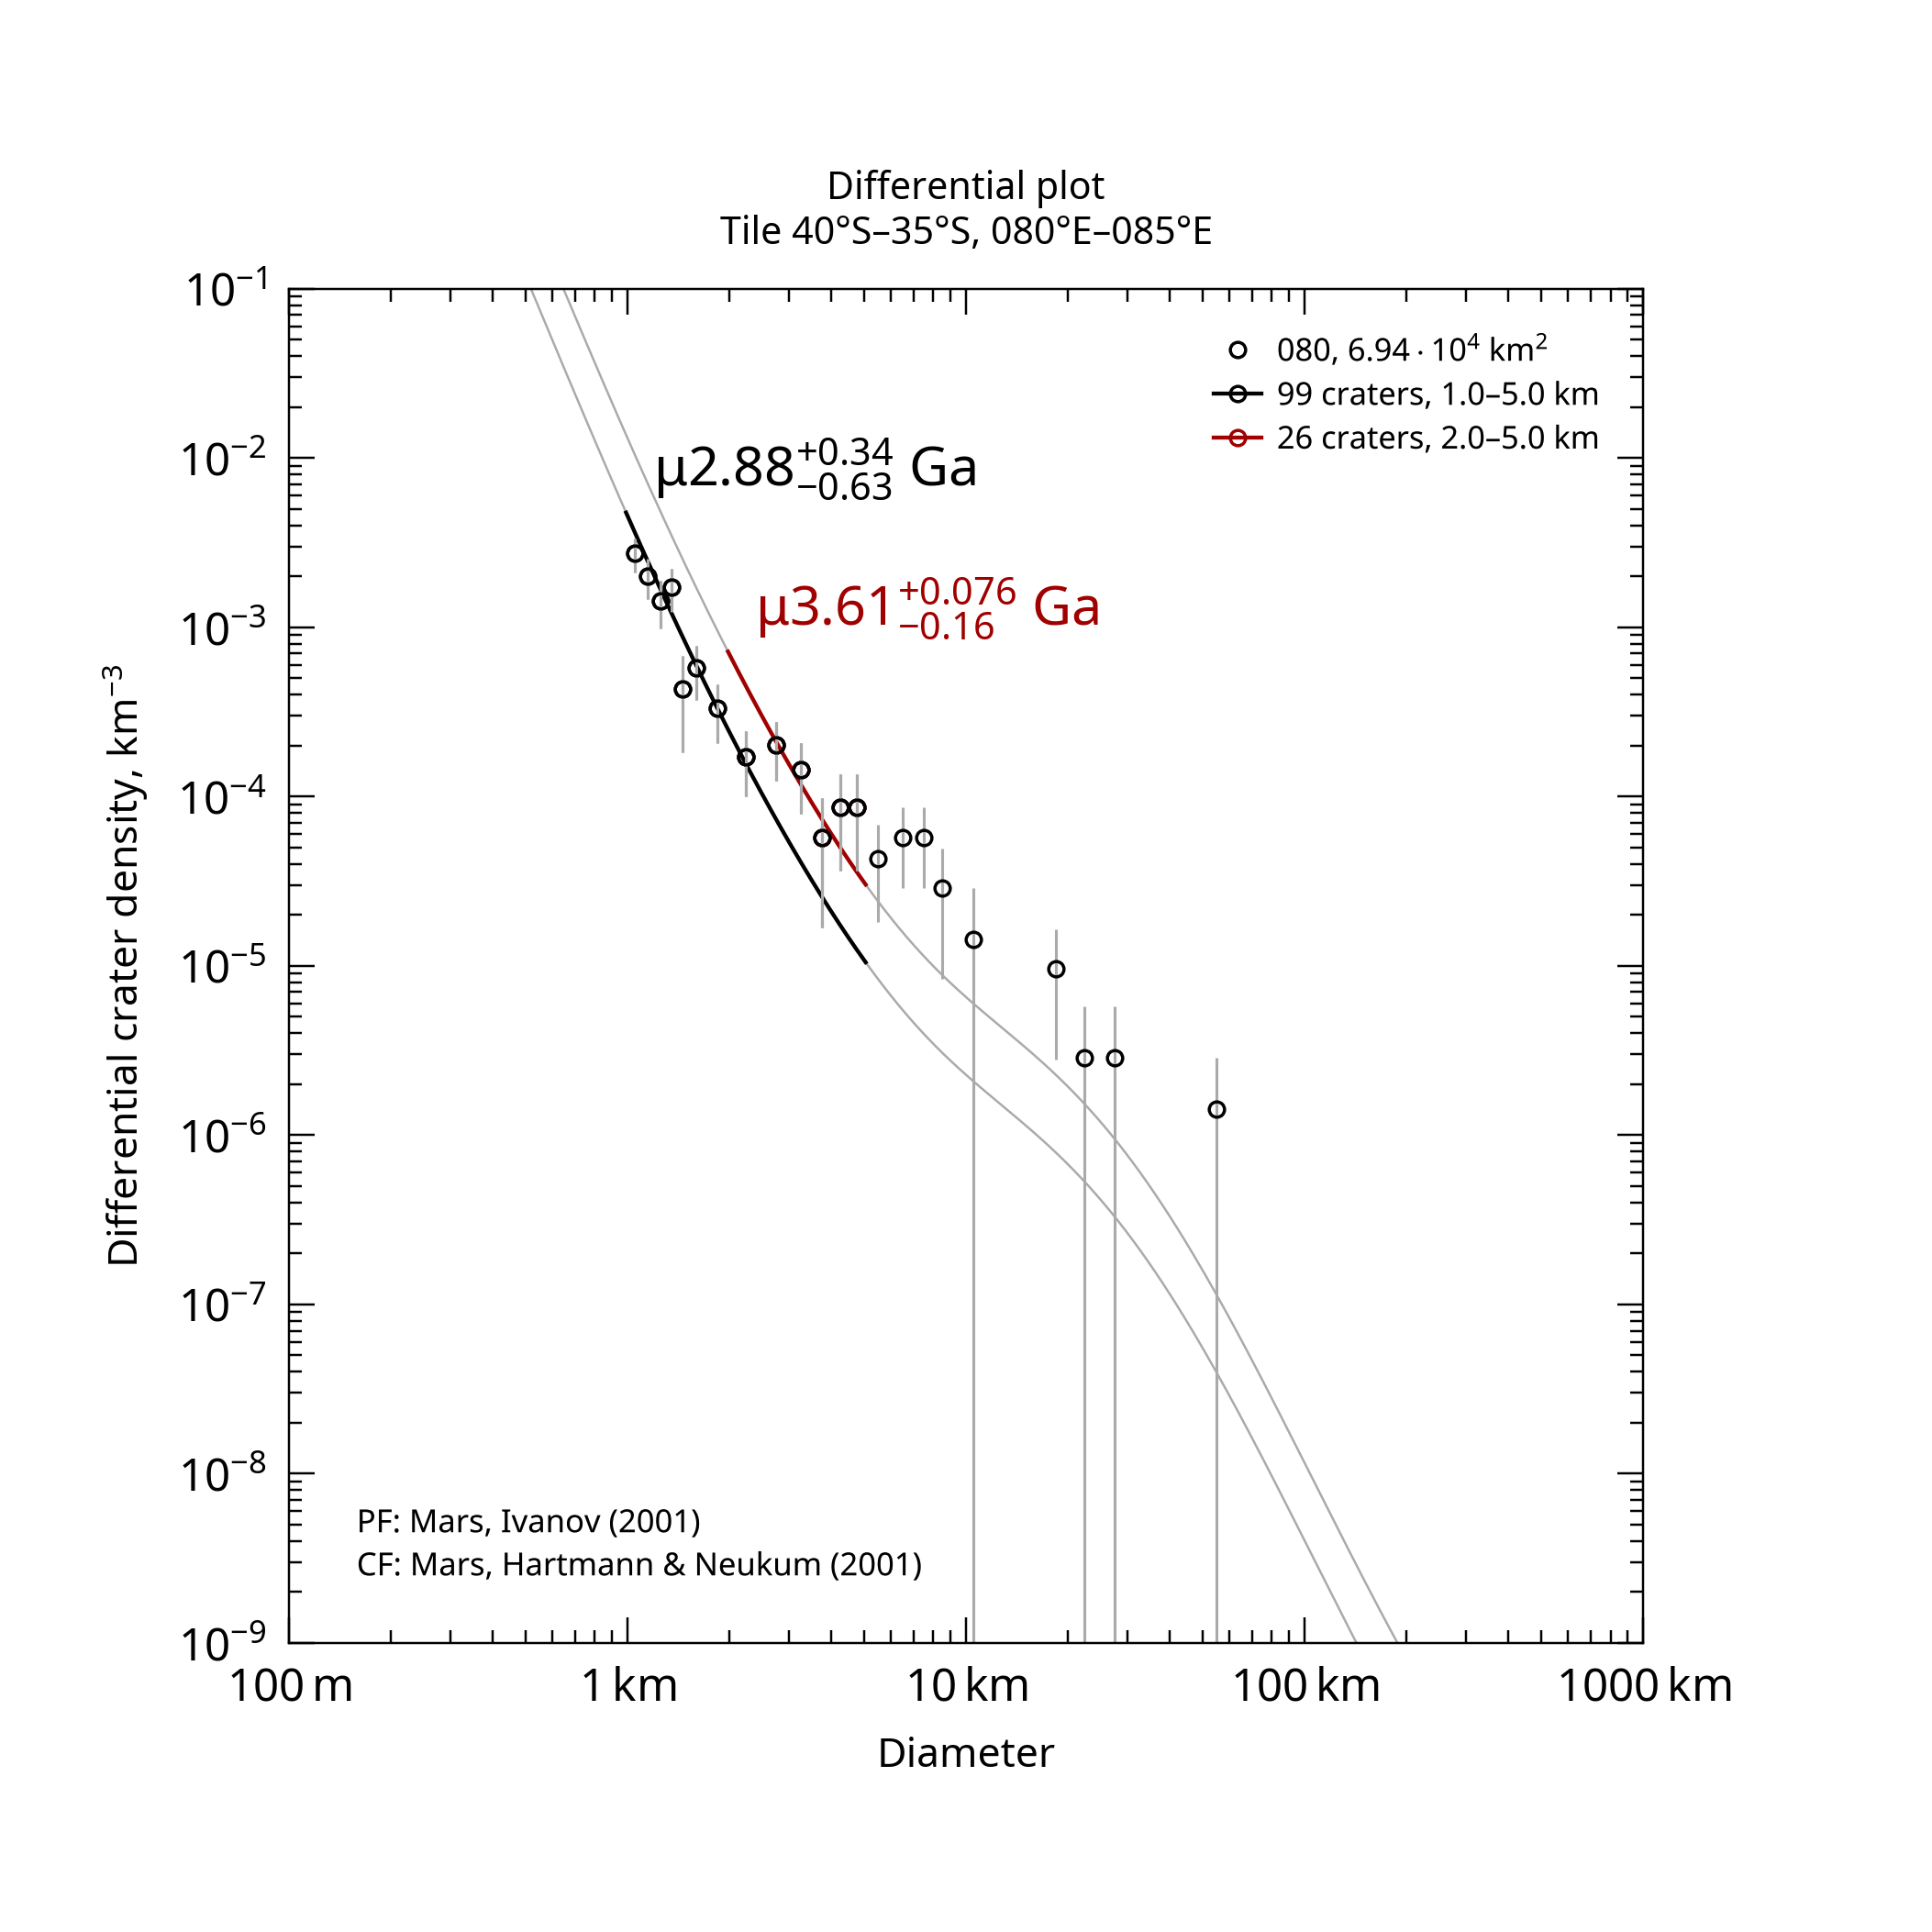

The file beside this chart, header and first rows:
, , , , , , , , , , , , , , , , , , , , Formatted values [paste MathML into Word…
, , , , , , , , , , , , , , , , , , , , , MathML, , Latex
Name, Area, Binning, d_min, d_max, Method, Resurf, N, N_event, Age, Age-, Age+, a0, a0-, a0+, N(1), N(1)-, N(1)+, Source, , Range, Age, N(1), Age
080, 69444, pseudo-log, 1, 5, d-fit, 0, 99.0, 99, 2.88, 2.26, 3.23, -2.847, -2.958, -2.759, 1.42e-03, 1.10e-03, 1.74e-03, tiles_scc/tile_lat-40_lon+080.scc, , 1.0–5.0 km, <math xmlns="http://www.w3.org/1998/Math…, <math xmlns="http://www.w3.org/1998/Math…, $\mu2.88^{+0.34}_{-0.63}$ Ga
080, 69444, pseudo-log, 2, 5, d-fit, 0, 26.0, 26, 3.61, 3.45, 3.68, -2.388, -2.612, -2.241, 4.09e-03, 2.44e-03, 5.74e-03, tiles_scc/tile_lat-40_lon+080.scc, , 2.0–5.0 km, <math xmlns="http://www.w3.org/1998/Math…, <math xmlns="http://www.w3.org/1998/Math…, $\mu3.61^{+0.076}_{-0.16}$ Ga
